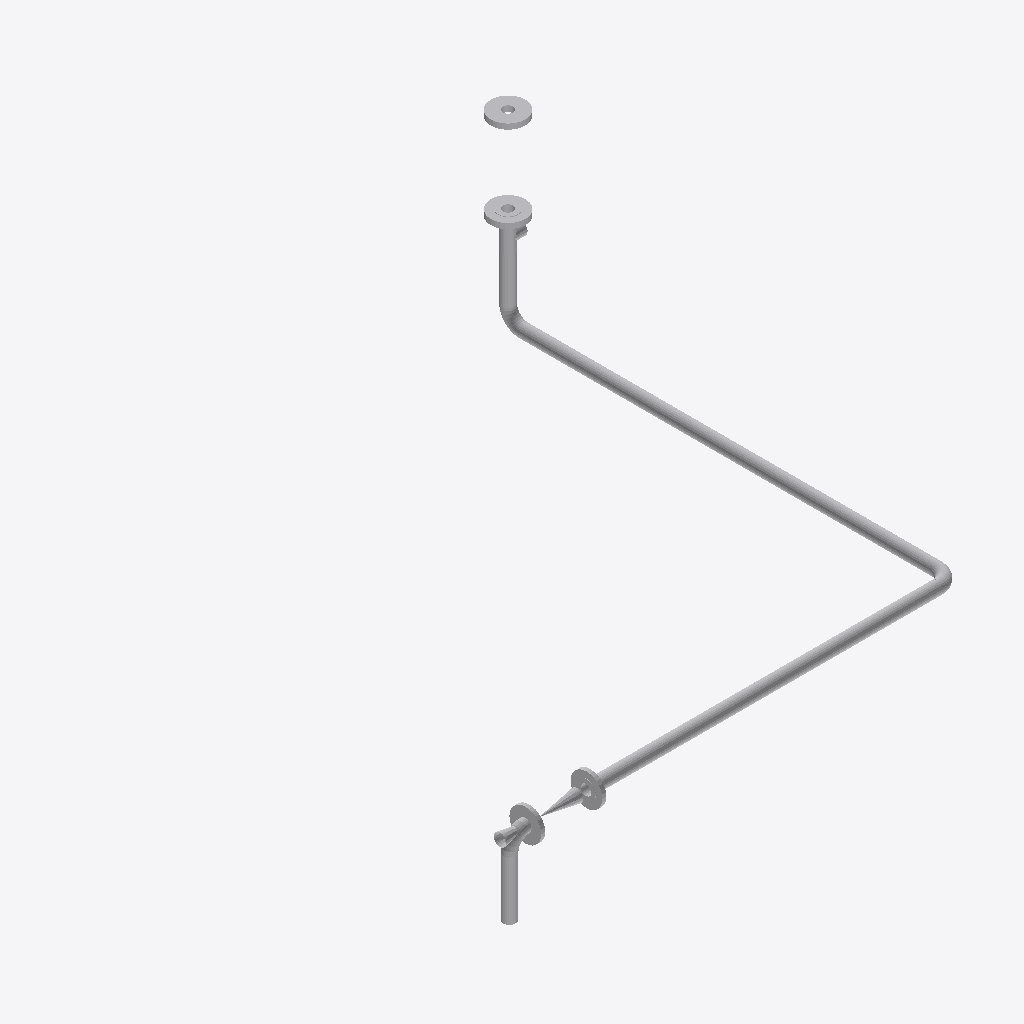
Isometric view of an IFC building model (IFC-SPF (STEP), schema IFC2X3, length unit millimetre), seen from the south-west, elements coloured by IFC class (only those large enough to see are counted): 13 other elements (light grey).
Extent 2.3 m × 2.3 m × 1.2 m (x, y, z). Elements (15): 6 IfcFlowSegment, 5 IfcFlowController, 4 IfcFlowFitting.

HEADER;
FILE_DESCRIPTION(('ViewDefinition [CoordinationView]'),'2;1');
FILE_NAME('/home/giovanni/IdeaProjects/ifc/ifc-out/sk/05ML1200011202AV.ifc','2020-10-06T17:07:55',(''),('Antea'),'IFC.JAVA 0.0.1-SNAPSHOT','Antea IFC Export 0.0.1-SNAPSHOT','');
FILE_SCHEMA(('IFC2X3'));
ENDSEC;
DATA;
#15=IFCPROJECT('0FQwQb0cL3PBMi6gpfbkVb',#6,'05-ML-120-0-011-2"-02A-V',$,$,$,$,(#9),#14);
#16=IFCSITE('1JhBVI7yr6xveezbWiBU26',#6,$,$,$,$,$,$,.COMPLEX.,$,$,$,$,$);
#137=IFCFLOWSEGMENT('2PAhNfsxb4AA$NUhY5DEEJ',#6,'Shell','{?  "CATEGORY" : "TUBTUBI",?  "ADESCR" : "CU5292958",?  "NCOR_ALLOW" : 3,?  "NDIAMETRO" : 60.33,?  "ASCHEDULE" : "80",?  "ITIPO_STD" : "0-ANSI",?  "ITIPO_FAMSPEC" : "",?  "AGRUPPO_SCH" : "02A",?  "NSP',$,#129,#136,$);
#167=IFCFLOWSEGMENT('1g$cWcd_17Dhw_zRlxPrTk',#6,'Shell','{?  "CATEGORY" : "TUBTUBI",?  "ADESCR" : "CU5292960",?  "NCOR_ALLOW" : 3,?  "NDIAMETRO" : 60.33,?  "ASCHEDULE" : "80",?  "ITIPO_STD" : "0-ANSI",?  "ITIPO_FAMSPEC" : "",?  "AGRUPPO_SCH" : "02A",?  "NSP',$,#159,#166,$);
#140=IFCFLOWCONTROLLER('1uoFK4HHX3u9QiDsAsziH5',#6,'Nozzle','{?  "CATEGORY" : "TUBFLANGE",?  "ADESCR" : "FL5292975",?  "NCOR_ALLOW" : 3,?  "NDIAMETRO" : 60.33,?  "ITIPO_TENUTA" : "0-TFG_NONE",?  "ASCHEDULE" : "80",?  "ACLASS" : "600",?  "ITIPO_STD" : "0-ANSI",?',$,#139,#103,$);
#104=IFCFLOWCONTROLLER('2wJvyLxf93FfNnrWeLACfE',#6,'Nozzle','{?  "CATEGORY" : "TUBFLANGE",?  "ADESCR" : "FL5292978",?  "NCOR_ALLOW" : 3,?  "NDIAMETRO" : 60.33,?  "ITIPO_TENUTA" : "0-TFG_NONE",?  "ASCHEDULE" : "80",?  "ACLASS" : "600",?  "ITIPO_STD" : "0-ANSI",?',$,#95,#103,$);
#115=IFCFLOWSEGMENT('18PzmOulHALRMLEQTXxklN',#6,'Shell','{?  "CATEGORY" : "TUBTUBI",?  "ADESCR" : "CU5292967",?  "NCOR_ALLOW" : 3,?  "NDIAMETRO" : 60.33,?  "ASCHEDULE" : "80",?  "ITIPO_STD" : "0-ANSI",?  "ITIPO_FAMSPEC" : "",?  "AGRUPPO_SCH" : "02A",?  "NSP',$,#107,#114,$);
#152=IFCFLOWCONTROLLER('2z7JIMPyjDQhIMjUprdtoq',#6,'Nozzle','{?  "CATEGORY" : "TUBFLANGE",?  "ADESCR" : "FL5292962",?  "NCOR_ALLOW" : 3,?  "NDIAMETRO" : 60.33,?  "ITIPO_TENUTA" : "0-TFG_NONE",?  "ASCHEDULE" : "80",?  "ACLASS" : "150",?  "ITIPO_STD" : "0-ANSI",?',$,#143,#151,$);
#182=IFCFLOWSEGMENT('3FkWNPu2T58hCW_5nCEk1h',#6,'Shell','{?  "CATEGORY" : "TUBTUBI",?  "ADESCR" : "Derivazione",?  "NCOR_ALLOW" : 3,?  "NDIAMETRO" : 60.33,?  "ASCHEDULE" : "80",?  "ITIPO_STD" : "0-ANSI",?  "ITIPO_FAMSPEC" : "",?  "AGRUPPO_SCH" : "02A",?  "N',$,#174,#181,$);
#171=IFCFLOWCONTROLLER('0nmUA93YTFWwF9tR8yd3aF',#6,'Nozzle','{?  "CATEGORY" : "TUBFLANGE",?  "ADESCR" : "FL5292964",?  "NCOR_ALLOW" : 3,?  "NDIAMETRO" : 60.33,?  "ITIPO_TENUTA" : "0-TFG_NONE",?  "ASCHEDULE" : "80",?  "ACLASS" : "150",?  "ITIPO_STD" : "0-ANSI",?',$,#170,#151,$);
#63=IFCFLOWCONTROLLER('00tKE0QOr8WfI1Ofj3eYiW',#6,'Valve','{?  "CATEGORY" : "TUBVALVOLE",?  "ADESCR" : "VL5292963",?  "IACCESSO" : "0-Sconoscuito",?  "NDIAMETRO" : 60.33,?  "ITIPO_VALVOLA" : "1-VALVE_STD",?  "ITIPO_COLL" : "0-COLL_FLANGIATO",?  "IOVOLANTINO" ',$,#38,#62,$);
#92=IFCFLOWFITTING('0rGHK9Mdn1Juyia30AsyFC',#6,'Tee','{?  "CATEGORY" : "TUBDIRAME",?  "ADESCR" : "Derivazione",?  "NDIAMETRO1" : 60.33,?  "NCOR_ALLOW" : 3,?  "ASCHEDULE" : "80",?  "ITIPO_STD" : "0-ANSI",?  "ITIPO_FAMSPEC" : "",?  "AGRUPPO_SCH" : "02A",? ',$,#74,#91,$);
#186=IFCFLOWFITTING('2Yt7hmiBHC_Rn4n5xCZ1b6',#6,'Curve','{?  "CATEGORY" : "TUBCURVE",?  "ADESCR" : "CU5292967",?  "NANGOLO" : 90,?  "NCOR_ALLOW" : 3,?  "NDIAMETRO" : 60.33,?  "ASCHEDULE" : "80",?  "ITIPO_STD" : "0-ANSI",?  "ITIPO_FAMSPEC" : "",?  "AGRUPPO_S',$,#185,#125,$);
#126=IFCFLOWFITTING('1NlSE8bi180Qgzod0WBEka',#6,'Curve','{?  "CATEGORY" : "TUBCURVE",?  "ADESCR" : "CU5292958",?  "NANGOLO" : 90.0003223366222,?  "NCOR_ALLOW" : 3,?  "NDIAMETRO" : 60.33,?  "ASCHEDULE" : "80",?  "ITIPO_STD" : "0-ANSI",?  "ITIPO_FAMSPEC" : ""',$,#118,#125,$);
#156=IFCFLOWFITTING('2IUrSL8MfDefBQmQz1rued',#6,'Curve','{?  "CATEGORY" : "TUBCURVE",?  "ADESCR" : "CU5292960",?  "NANGOLO" : 90,?  "NCOR_ALLOW" : 3,?  "NDIAMETRO" : 60.33,?  "ASCHEDULE" : "80",?  "ITIPO_STD" : "0-ANSI",?  "ITIPO_FAMSPEC" : "",?  "AGRUPPO_S',$,#155,#125,$);
ENDSEC;
